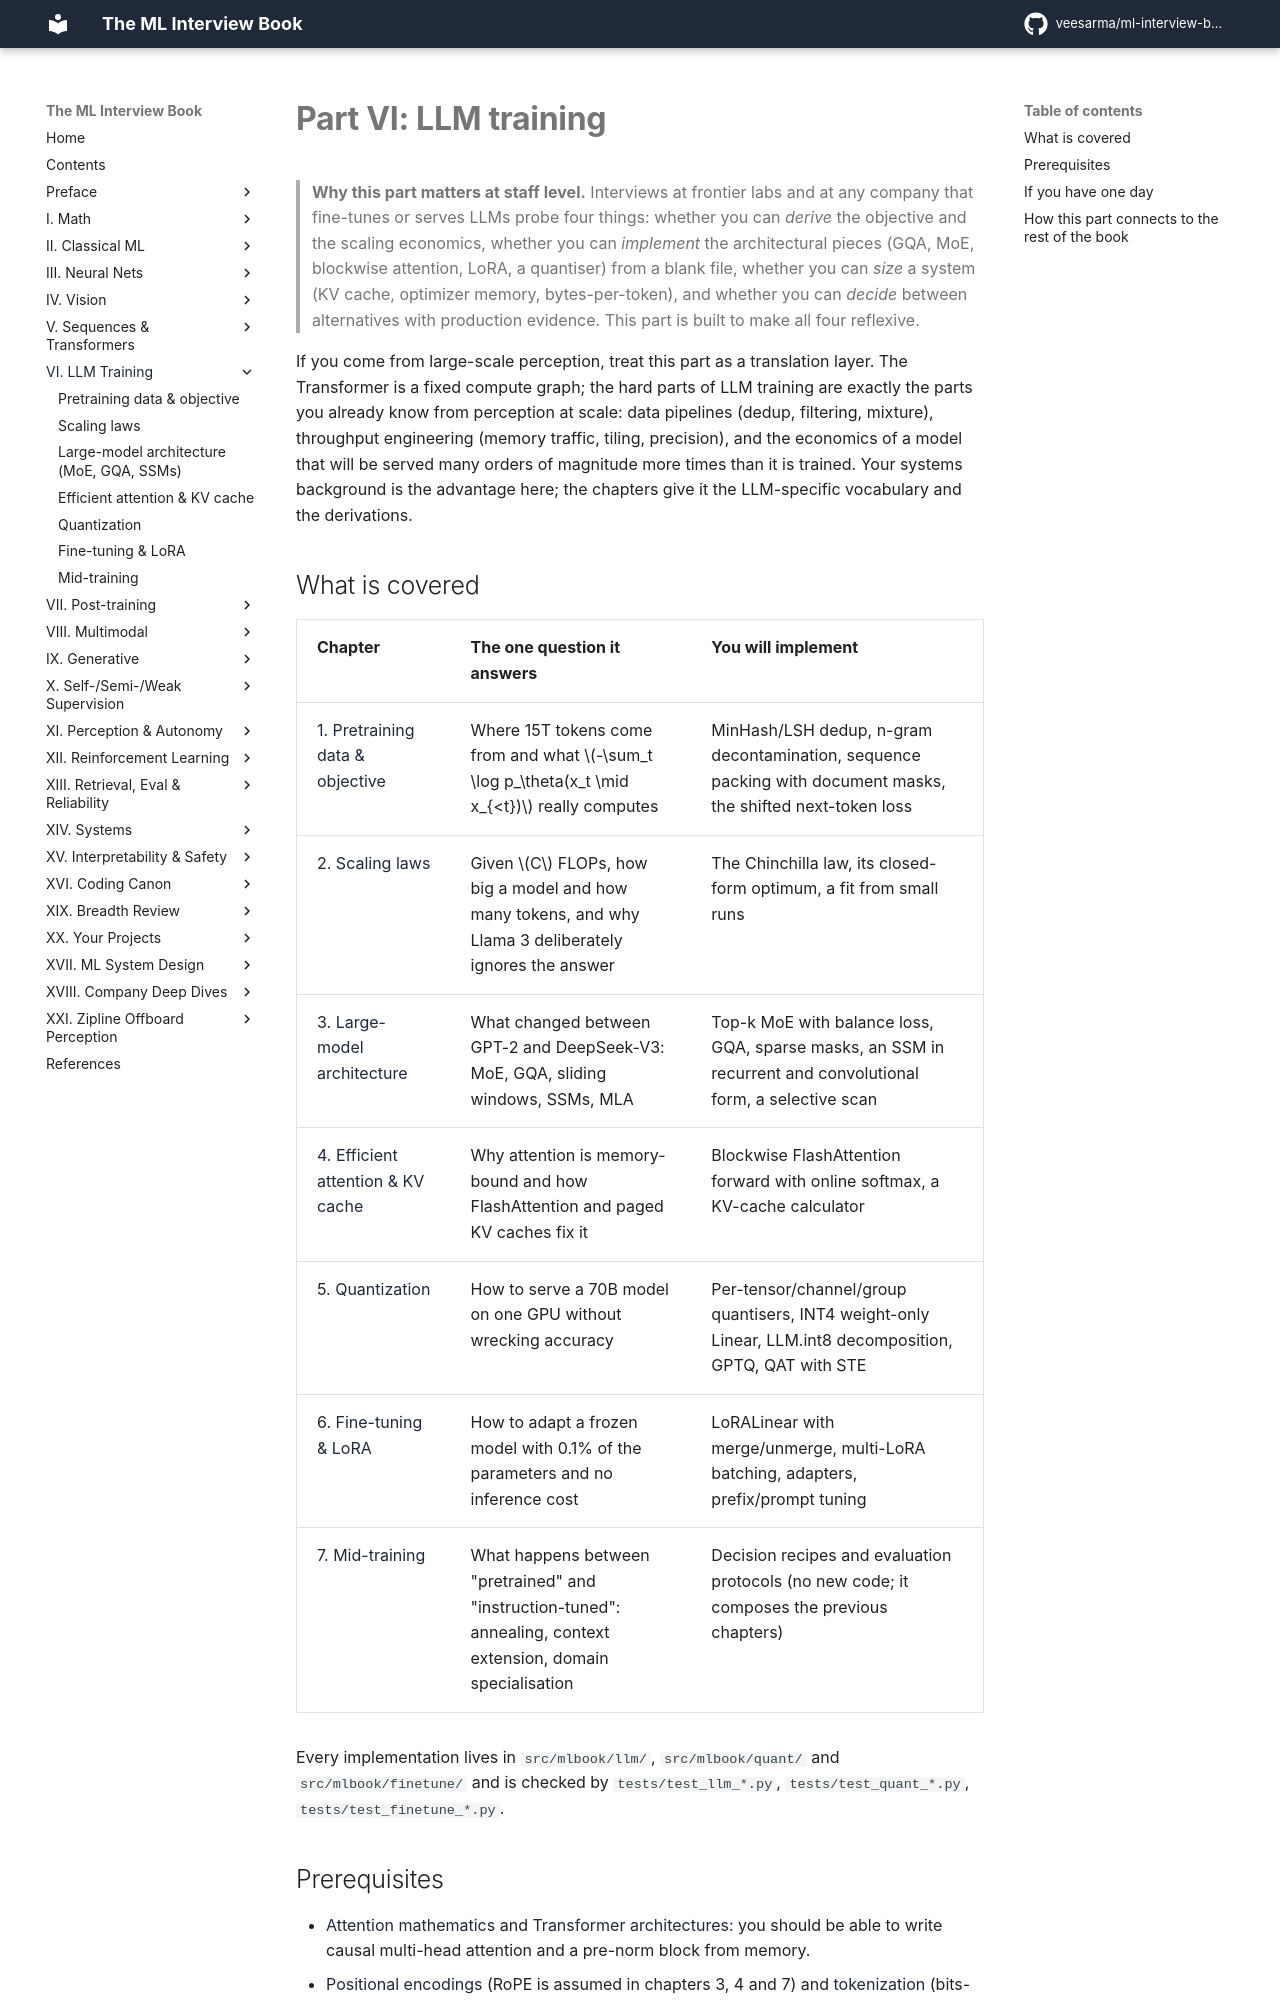

repository: veesarma/ml-interview-book · page: part06-llm-training/index.html · generator: mkdocs

# Part VI: LLM training

> **Why this part matters at staff level.** Interviews at frontier labs and at any company
> that fine-tunes or serves LLMs probe four things: whether you can *derive* the objective
> and the scaling economics, whether you can *implement* the architectural pieces (GQA,
> MoE, blockwise attention, LoRA, a quantiser) from a blank file, whether you can *size*
> a system (KV cache, optimizer memory, bytes-per-token), and whether you can *decide*
> between alternatives with production evidence. This part is built to make all four
> reflexive.

If you come from large-scale perception, treat this part as a translation layer. The
Transformer is a fixed compute graph; the hard parts of LLM training are exactly the
parts you already know from perception at scale: data pipelines (dedup, filtering,
mixture), throughput engineering (memory traffic, tiling, precision), and the
economics of a model that will be served many orders of magnitude more times than it
is trained. Your systems background is the advantage here; the chapters give it the
LLM-specific vocabulary and the derivations.

## What is covered

| Chapter | The one question it answers | You will implement |
|---|---|---|
| [1. Pretraining data & objective](01-pretraining-data-objective.md) | Where 15T tokens come from and what $-\sum_t \log p_\theta(x_t \mid x_{<t})$ really computes | MinHash/LSH dedup, n-gram decontamination, sequence packing with document masks, the shifted next-token loss |
| [2. Scaling laws](02-scaling-laws.md) | Given $C$ FLOPs, how big a model and how many tokens, and why Llama 3 deliberately ignores the answer | The Chinchilla law, its closed-form optimum, a fit from small runs |
| [3. Large-model architecture](03-large-model-architecture.md) | What changed between GPT-2 and DeepSeek-V3: MoE, GQA, sliding windows, SSMs, MLA | Top-k MoE with balance loss, GQA, sparse masks, an SSM in recurrent and convolutional form, a selective scan |
| [4. Efficient attention & KV cache](04-efficient-attention-kv-cache.md) | Why attention is memory-bound and how FlashAttention and paged KV caches fix it | Blockwise FlashAttention forward with online softmax, a KV-cache calculator |
| [5. Quantization](05-quantization.md) | How to serve a 70B model on one GPU without wrecking accuracy | Per-tensor/channel/group quantisers, INT4 weight-only Linear, LLM.int8 decomposition, GPTQ, QAT with STE |
| [6. Fine-tuning & LoRA](06-fine-tuning-lora.md) | How to adapt a frozen model with 0.1% of the parameters and no inference cost | LoRALinear with merge/unmerge, multi-LoRA batching, adapters, prefix/prompt tuning |
| [7. Mid-training](07-mid-training.md) | What happens between "pretrained" and "instruction-tuned": annealing, context extension, domain specialisation | Decision recipes and evaluation protocols (no new code; it composes the previous chapters) |

Every implementation lives in `src/mlbook/llm/`, `src/mlbook/quant/` and
`src/mlbook/finetune/` and is checked by `tests/test_llm_*.py`, `tests/test_quant_*.py`,
`tests/test_finetune_*.py`.
